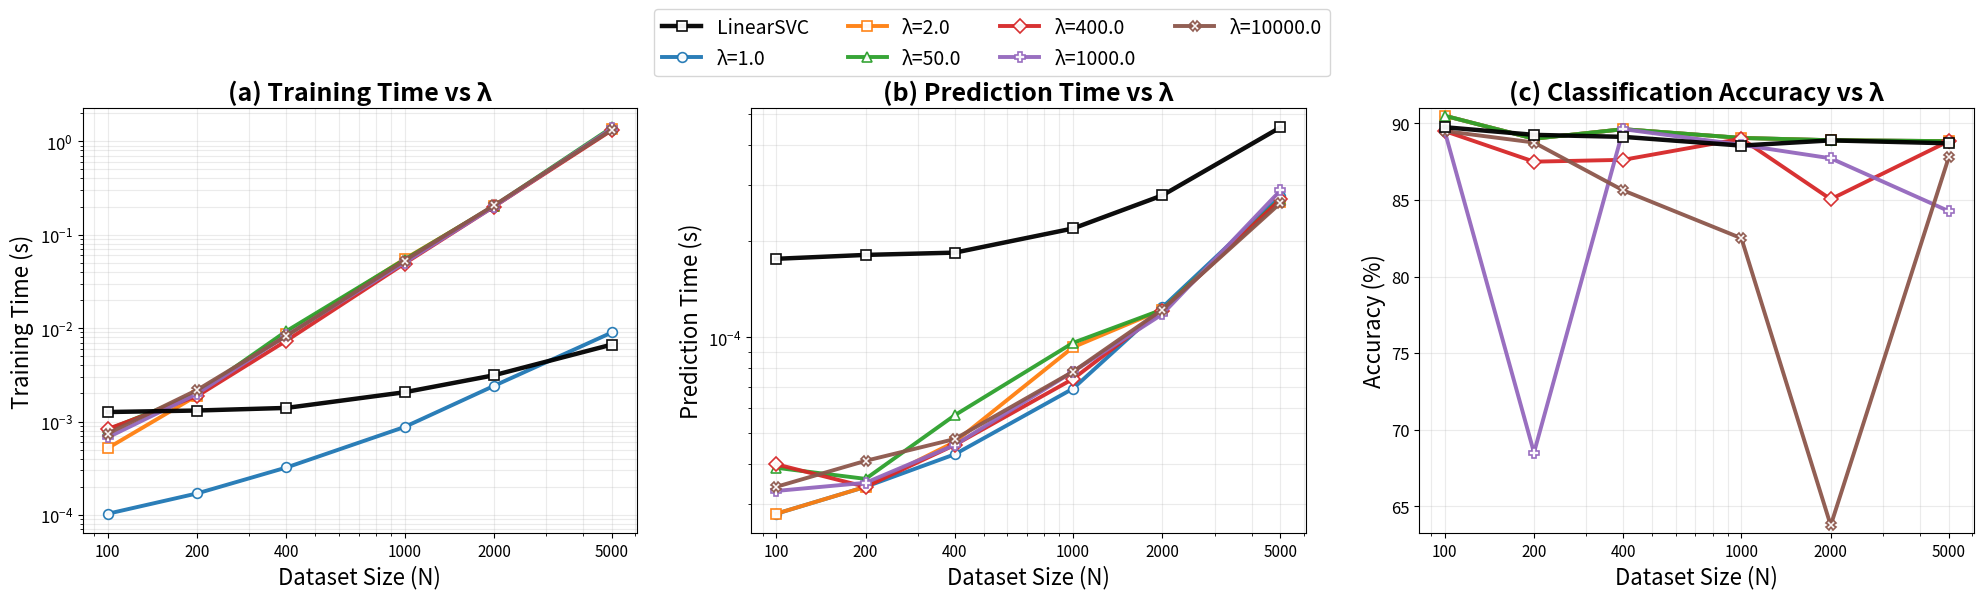

Reproduce this figure in Python. (Note: this script raises an exception after producing the figure.)
# #!/usr/bin/env python3
# # -*- coding: utf-8 -*-

# """
# Plot lambda sensitivity analysis for SVM On Tree
# Shows how different lambda values affect performance vs LinearSVC
# """

# import numpy as np
# import matplotlib.pyplot as plt
# from matplotlib import ticker as mticker

# # Dataset sizes
# N_values = np.array([100, 200, 400, 1000, 2000, 5000])

# # Lambda values tested
# lambda_values = [1.0, 2.0, 50.0, 400.0, 1000.0, 10000.0]

# # Training time data (Full FIT including pairs scan for λ≠1, DP+DFS only for λ=1)
# training_data = {
#     1.0: [0.000098, 0.000161, 0.000298, 0.000789, 0.001866, 0.006436],  # DP+DFS only (from previous)
#     2.0: [0.000139, 0.000303, 0.000844, 0.004147, 0.015387, 0.117167],  # Full FIT (DP+DFS+pairs)
#     50.0: [0.000106, 0.000226, 0.000565, 0.002851, 0.011129, 0.073656],  # Full FIT (DP+DFS+pairs)
#     400.0: [0.000101, 0.000202, 0.000563, 0.002695, 0.009993, 0.076192],
#     1000.0: [0.000095, 0.000223, 0.000607, 0.002530, 0.009893, 0.076959],
#     10000.0: [0.000101, 0.000220, 0.000603, 0.002540, 0.009388, 0.072244],  
# }

# # Prediction time data for different lambdas
# prediction_data = {
#     1.0: [0.000026, 0.000031, 0.000042, 0.000069, 0.000114, 0.000260],
#     2.0: [0.000027, 0.000032, 0.000041, 0.000071, 0.000117, 0.000267],
#     50.0: [0.000019, 0.000022, 0.000024, 0.000050, 0.000085, 0.000158],
#     400.0: [0.000019, 0.000020, 0.000025, 0.000041, 0.000069, 0.000159],
#     1000.0: [0.000017, 0.000023, 0.000029, 0.000041, 0.000069, 0.000160],
#     10000.0: [0.000019, 0.000022, 0.000026, 0.000040, 0.000067, 0.000154],
# }

# # Accuracy data for different lambdas  
# accuracy_data = {
#     1.0: [90.50, 89.00, 89.25, 88.85, 88.85, 88.69],
#     2.0: [90.50, 89.00, 89.25, 88.85, 88.85, 88.69],
#     50.0: [90.00, 89.00, 89.62, 88.85, 88.85, 88.69],
#     400.0: [90.00, 88.75, 89.12, 88.55, 88.78, 88.69],
#     1000.0: [90.00, 88.75, 85.62, 88.55, 88.75, 88.69],
#     10000.0: [90.00, 88.75, 85.62, 83.75, 86.92, 86.77],
# }

# # LinearSVC baseline (updated with new benchmark results)
# # training_linear = [0.001257, 0.001382, 0.001513, 0.001879, 0.002653, 0.004992]
# # prediction_linear = [0.000239, 0.000242, 0.000254, 0.000277, 0.000327, 0.000484]
# # accuracy_linear = [89.75, 89.25, 89.12, 88.55, 88.89, 88.70]

# training_linear = [0.001242, 0.001302, 0.001389, 0.001879, 0.002467, 0.004707]
# prediction_linear = [0.000261, 0.000264, 0.000267, 0.000292, 0.000331, 0.000435]
# accuracy_linear = [89.75, 89.25, 89.12, 88.55, 88.89, 88.70]

# # Set larger font sizes for better visibility
# plt.rcParams.update({
#     'font.size': 12,
#     'axes.labelsize': 14,
#     'axes.titlesize': 16,
#     'xtick.labelsize': 11,
#     'ytick.labelsize': 12,
#     'legend.fontsize': 11,
#     'figure.titlesize': 18
# })

# # Create figure with 3 subplots in 1 row
# fig, axes = plt.subplots(1, 3, figsize=(18, 6))

# # Colors for different lambdas
# colors = ['#1f77b4', '#ff7f0e', '#2ca02c', '#d62728', '#9467bd', '#8c564b']
# lambda_labels = [f'λ={lam}' for lam in lambda_values]

# # Plot 1: Training Time Comparison
# ax = axes[0]
# ax.set_title('(a) Training Time vs λ', fontweight='bold')
# ax.set_xlabel('Dataset Size (N)', fontweight='bold')
# ax.set_ylabel('Training Time (s)', fontweight='bold')

# # Plot LinearSVC baseline
# ax.semilogx(N_values, training_linear, 'k--', linewidth=2, 
#            label='LinearSVC', alpha=0.8, marker='s', markersize=6)

# # Plot different lambdas
# for i, lam in enumerate(lambda_values):
#     ax.semilogx(N_values, training_data[lam], 'o-', color=colors[i], 
#                linewidth=2.5, markersize=6, label=lambda_labels[i], alpha=0.8)

# ax.set_xticks(N_values)
# ax.xaxis.set_major_formatter(mticker.FuncFormatter(lambda x, _: f'{int(x)}'))
# ax.legend(loc='upper left', ncol=2)
# ax.grid(True, alpha=0.3)

# # Plot 2: Prediction Time Comparison  
# ax = axes[1]
# ax.set_title('(b) Prediction Time vs λ', fontweight='bold')
# ax.set_xlabel('Dataset Size (N)', fontweight='bold')
# ax.set_ylabel('Prediction Time (s)', fontweight='bold')

# # Plot LinearSVC baseline
# ax.semilogx(N_values, prediction_linear, 'k--', linewidth=2,
#            label='LinearSVC', alpha=0.8, marker='s', markersize=6)

# # Plot different lambdas
# for i, lam in enumerate(lambda_values):
#     ax.semilogx(N_values, prediction_data[lam], 'o-', color=colors[i],
#                linewidth=2.5, markersize=6, label=lambda_labels[i], alpha=0.8)

# ax.set_xticks(N_values)
# ax.xaxis.set_major_formatter(mticker.FuncFormatter(lambda x, _: f'{int(x)}'))
# ax.legend(loc='upper left', ncol=2)
# ax.grid(True, alpha=0.3)

# # Plot 3: Accuracy Comparison
# ax = axes[2]
# ax.set_title('(c) Classification Accuracy vs λ', fontweight='bold')
# ax.set_xlabel('Dataset Size (N)', fontweight='bold')  
# ax.set_ylabel('Accuracy (%)', fontweight='bold')

# # Plot LinearSVC baseline
# ax.semilogx(N_values, accuracy_linear, 'k--', linewidth=2,
#            label='LinearSVC', alpha=0.8, marker='s', markersize=6)

# # Plot different lambdas
# for i, lam in enumerate(lambda_values):
#     ax.semilogx(N_values, accuracy_data[lam], 'o-', color=colors[i],
#                linewidth=2.5, markersize=6, label=lambda_labels[i], alpha=0.8)

# ax.set_xticks(N_values)
# ax.xaxis.set_major_formatter(mticker.FuncFormatter(lambda x, _: f'{int(x)}'))
# ax.set_ylim([85, 92])
# ax.legend(loc='upper right', ncol=2)
# ax.grid(True, alpha=0.3)

# # Adjust layout and save
# plt.tight_layout(pad=3.0, w_pad=2.5)

# # Save plots
# [redacted]
# plt.savefig(f"{output_dir}/lambda_sensitivity_analysis.png", dpi=300, bbox_inches='tight')
# plt.savefig(f"{output_dir}/lambda_sensitivity_analysis.pdf", bbox_inches='tight')

# print("Lambda sensitivity analysis plots generated successfully!")
# print("Files created:")
# print("- lambda_sensitivity_analysis.png/pdf")

# #!/usr/bin/env python3
# # -*- coding: utf-8 -*-

# """
# Plot lambda sensitivity analysis for SVM On Tree
# Improved readability: log-log for time plots, distinct markers/linestyles, global legend, auto y-limits for accuracy.
# """

# import numpy as np
# import matplotlib.pyplot as plt
# from matplotlib import ticker as mticker

# # -----------------------------
# # Data
# # -----------------------------
# N_values = np.array([100, 200, 400, 1000, 2000, 5000])
# lambda_values = [1.0, 2.0, 50.0, 400.0, 1000.0, 10000.0]

# training_data = {
#     1.0:    [0.000098, 0.000161, 0.000298, 0.000789, 0.001866, 0.006436],
#     2.0:    [0.000139, 0.000303, 0.000844, 0.004147, 0.015387, 0.117167],
#     50.0:   [0.000106, 0.000226, 0.000565, 0.002851, 0.011129, 0.073656],
#     400.0:  [0.000101, 0.000202, 0.000563, 0.002695, 0.009993, 0.076192],
#     1000.0: [0.000095, 0.000223, 0.000607, 0.002530, 0.009893, 0.076959],
#     10000.0:[0.000101, 0.000220, 0.000603, 0.002540, 0.009388, 0.072244],
# }

# prediction_data = {
#     1.0:    [0.000026, 0.000031, 0.000042, 0.000069, 0.000114, 0.000260],
#     2.0:    [0.000027, 0.000032, 0.000041, 0.000071, 0.000117, 0.000267],
#     50.0:   [0.000019, 0.000022, 0.000024, 0.000050, 0.000085, 0.000158],
#     400.0:  [0.000019, 0.000020, 0.000025, 0.000041, 0.000069, 0.000159],
#     1000.0: [0.000017, 0.000023, 0.000029, 0.000041, 0.000069, 0.000160],
#     10000.0:[0.000019, 0.000022, 0.000026, 0.000040, 0.000067, 0.000154],
# }

# accuracy_data = {
#     1.0:    [90.50, 89.00, 89.25, 88.85, 88.85, 88.69],
#     2.0:    [90.50, 89.00, 89.25, 88.85, 88.85, 88.69],
#     50.0:   [90.00, 89.00, 89.62, 88.85, 88.85, 88.69],
#     400.0:  [90.00, 88.75, 89.12, 88.55, 88.78, 88.69],
#     1000.0: [90.00, 88.75, 85.62, 88.55, 88.75, 88.69],
#     10000.0:[90.00, 88.75, 85.62, 83.75, 86.92, 86.77],
# }

# training_linear   = [0.001242, 0.001302, 0.001389, 0.001879, 0.002467, 0.004707]
# prediction_linear = [0.000261, 0.000264, 0.000267, 0.000292, 0.000331, 0.000435]
# accuracy_linear   = [89.75, 89.25, 89.12, 88.55, 88.89, 88.70]

# # -----------------------------
# # Style (make lines separable)
# # -----------------------------
# plt.rcParams.update({
#     'font.size': 12,
#     'axes.labelsize': 14,
#     'axes.titlesize': 16,
#     'xtick.labelsize': 11,
#     'ytick.labelsize': 12,
#     'legend.fontsize': 11,
# })

# # Distinct markers + line styles (this is what fixes "overlap" perception most)
# markers    = ['o', 's', '^', 'D', 'P', 'X']
# linestyles = ['-', '--', '-.', ':', (0, (5, 2)), (0, (3, 1, 1, 1))]

# # Keep your colors (optional). If you want, you can remove colors and rely on markers/linestyles only.
# colors = ['#1f77b4', '#ff7f0e', '#2ca02c', '#d62728', '#9467bd', '#8c564b']

# def format_x_as_int(ax):
#     ax.set_xticks(N_values)
#     ax.xaxis.set_major_formatter(mticker.FuncFormatter(lambda x, _: f'{int(x)}'))

# def add_grid(ax):
#     ax.grid(True, which='both', alpha=0.25, linewidth=0.8)

# # -----------------------------
# # Figure
# # -----------------------------
# fig, axes = plt.subplots(1, 3, figsize=(20, 6.2), constrained_layout=True)

# # We will build one shared legend for the whole figure
# legend_handles = []
# legend_labels  = []

# # -----------------------------
# # (a) Training Time
# # -----------------------------
# ax = axes[0]
# ax.set_title('(a) Training Time vs λ', fontweight='bold')
# ax.set_xlabel('Dataset Size (N)', fontweight='bold')
# ax.set_ylabel('Training Time (s)', fontweight='bold')

# # Use log-log to separate lines across decades (this is key)
# ax.set_xscale('log', base=10)
# ax.set_yscale('log', base=10)

# h = ax.plot(
#     N_values, training_linear,
#     color='k', linestyle='-', linewidth=2.8,
#     marker='s', markersize=7, markerfacecolor='white', markeredgewidth=1.2,
#     alpha=0.95, label='LinearSVC', zorder=10
# )[0]
# legend_handles.append(h); legend_labels.append('LinearSVC')

# for i, lam in enumerate(lambda_values):
#     y = np.array(training_data[lam], dtype=float)
#     h = ax.plot(
#         N_values, y,
#         color=colors[i], linestyle='-', linewidth=2.6,
#         marker=markers[i], markersize=7,
#         markerfacecolor='white', markeredgewidth=1.2,
#         alpha=0.95, label=f'λ={lam}', zorder=5
#     )[0]
#     legend_handles.append(h); legend_labels.append(f'λ={lam}')

# format_x_as_int(ax)
# add_grid(ax)

# # -----------------------------
# # (b) Prediction Time
# # -----------------------------
# ax = axes[1]
# ax.set_title('(b) Prediction Time vs λ', fontweight='bold')
# ax.set_xlabel('Dataset Size (N)', fontweight='bold')
# ax.set_ylabel('Prediction Time (s)', fontweight='bold')

# ax.set_xscale('log', base=10)
# ax.set_yscale('log', base=10)

# ax.plot(
#     N_values, prediction_linear,
#     color='k', linestyle='-', linewidth=2.8,
#     marker='s', markersize=7, markerfacecolor='white', markeredgewidth=1.2,
#     alpha=0.95, zorder=10
# )

# for i, lam in enumerate(lambda_values):
#     y = np.array(prediction_data[lam], dtype=float)
#     ax.plot(
#         N_values, y,
#         color=colors[i], linestyle='-', linewidth=2.6,
#         marker=markers[i], markersize=7,
#         markerfacecolor='white', markeredgewidth=1.2,
#         alpha=0.95, zorder=5
#     )

# format_x_as_int(ax)
# add_grid(ax)

# # -----------------------------
# # (c) Accuracy
# # -----------------------------
# ax = axes[2]
# ax.set_title('(c) Classification Accuracy vs λ', fontweight='bold')
# ax.set_xlabel('Dataset Size (N)', fontweight='bold')
# ax.set_ylabel('Accuracy (%)', fontweight='bold')

# ax.set_xscale('log', base=10)

# ax.plot(
#     N_values, accuracy_linear,
#     color='k', linestyle='-', linewidth=2.8,
#     marker='s', markersize=7, markerfacecolor='white', markeredgewidth=1.2,
#     alpha=0.95, zorder=10
# )

# for i, lam in enumerate(lambda_values):
#     y = np.array(accuracy_data[lam], dtype=float)
#     ax.plot(
#         N_values, y,
#         color=colors[i], linestyle='-', linewidth=2.6,
#         marker=markers[i], markersize=7,
#         markerfacecolor='white', markeredgewidth=1.2,
#         alpha=0.95, zorder=5
#     )

# format_x_as_int(ax)

# # Auto y-limits so lines are never clipped (fixes your “line lọt xuống dưới”)
# all_acc = [accuracy_linear]
# for lam in lambda_values:
#     all_acc.append(accuracy_data[lam])
# all_acc = np.array(all_acc, dtype=float)
# ymin = np.nanmin(all_acc) - 0.5
# ymax = np.nanmax(all_acc) + 0.5
# ax.set_ylim([ymin, ymax])

# add_grid(ax)

# # -----------------------------
# # Shared legend (cleaner than 3 legends)
# # -----------------------------
# # Put legend on top center, not hiding curves
# fig.legend(
#     legend_handles, legend_labels,
#     loc='upper center', ncol=4, frameon=True,
#     bbox_to_anchor=(0.5, 1.03)
# )

# # -----------------------------
# # Save
# # -----------------------------
# [redacted]
# plt.savefig(f"{output_dir}/lambda_sensitivity_analysis.png", dpi=300, bbox_inches='tight')
# plt.savefig(f"{output_dir}/lambda_sensitivity_analysis.pdf", bbox_inches='tight')

# print("Lambda sensitivity analysis plots generated successfully!")
# print("Files created:")
# print("- lambda_sensitivity_analysis.png/pdf")

#!/usr/bin/env python3
# -*- coding: utf-8 -*-

import numpy as np
import matplotlib.pyplot as plt
from matplotlib import ticker as mticker

# -----------------------------
# Data
# -----------------------------
N_values = np.array([100, 200, 400, 1000, 2000, 5000])
lambda_values = [1.0, 2.0, 50.0, 400.0, 1000.0, 10000.0]

training_data = {
    1.0:    [0.000103, 0.000170, 0.000322, 0.000874, 0.002404, 0.008984],
    2.0:    [0.000519, 0.001898, 0.008712, 0.054825, 0.200795, 1.361056],
    50.0:   [0.000818, 0.001993, 0.009296, 0.054086, 0.202749, 1.406915],
    400.0:  [0.000833, 0.001875, 0.007333, 0.049087, 0.199763, 1.315562],
    1000.0: [0.000676, 0.001980, 0.008348, 0.050284, 0.199732, 1.373516],
    10000.0:[0.000744, 0.002176, 0.008256, 0.052844, 0.205323, 1.331268],
}

prediction_data = {
    1.0:    [0.000028, 0.000034, 0.000043, 0.000069, 0.000124, 0.000276],
    2.0:    [0.000028, 0.000034, 0.000047, 0.000093, 0.000122, 0.000266],
    50.0:   [0.000039, 0.000036, 0.000057, 0.000096, 0.000122, 0.000271],
    400.0:  [0.000040, 0.000034, 0.000046, 0.000074, 0.000121, 0.000270],
    1000.0: [0.000033, 0.000035, 0.000046, 0.000078, 0.000118, 0.000288],
    10000.0:[0.000034, 0.000041, 0.000048, 0.000078, 0.000122, 0.000263],
}

accuracy_data = {
    1.0:    [90.50, 89.00, 89.62, 89.05, 88.90, 88.84],
    2.0:    [90.50, 89.00, 89.62, 89.05, 88.90, 88.84],
    50.0:   [90.50, 89.00, 89.62, 89.05, 88.90, 88.84],
    400.0:  [89.50, 87.50, 87.62, 89.00, 85.05, 88.84],
    1000.0: [89.50, 68.50, 89.62, 88.60, 87.72, 84.27],
    10000.0:[89.50, 88.75, 85.62, 82.50, 63.75, 87.79],
}

training_linear   = [0.001263, 0.001311, 0.001398, 0.002057, 0.003124, 0.006668]
prediction_linear = [0.000176, 0.000181, 0.000184, 0.000219, 0.000278, 0.000454]
accuracy_linear   = [89.75, 89.25, 89.12, 88.55, 88.89, 88.70]

# -----------------------------
# Style
# -----------------------------
plt.rcParams.update({
    'font.size': 12,
    'axes.labelsize': 16,
    'axes.titlesize': 18,
    'xtick.labelsize': 11,
    'ytick.labelsize': 12,
    'legend.fontsize': 14,
})

# Solid lines for all
SOLID = '-'

# Distinct markers (main separation)
markers = ['o', 's', '^', 'D', 'P', 'X']
colors  = ['#1f77b4', '#ff7f0e', '#2ca02c', '#d62728', '#9467bd', '#8c564b']

def format_x_as_int(ax):
    ax.set_xticks(N_values)
    ax.xaxis.set_major_formatter(mticker.FuncFormatter(lambda x, _: f'{int(x)}'))

def add_grid(ax):
    ax.grid(True, which='both', alpha=0.25, linewidth=0.8)

# -----------------------------
# Figure
# -----------------------------
fig, axes = plt.subplots(1, 3, figsize=(20, 6.2))

legend_handles = []
legend_labels  = []

# (a) Training time
ax = axes[0]
ax.set_title('(a) Training Time vs λ', fontweight='bold')
ax.set_xlabel('Dataset Size (N)')
ax.set_ylabel('Training Time (s)',)
ax.set_xscale('log', base=10)
ax.set_yscale('log', base=10)

h = ax.plot(
    N_values, training_linear,
    color='k', linestyle=SOLID, linewidth=3.2,
    marker='s', markersize=7, markerfacecolor='white', markeredgewidth=1.2,
    alpha=0.95, label='LinearSVC', zorder=10
)[0]
legend_handles.append(h); legend_labels.append('LinearSVC')

for i, lam in enumerate(lambda_values):
    y = np.array(training_data[lam], dtype=float)
    h = ax.plot(
        N_values, y,
        color=colors[i], linestyle=SOLID, linewidth=2.8,
        marker=markers[i], markersize=7,
        markerfacecolor='white', markeredgewidth=1.2,
        alpha=0.95, label=f'λ={lam}', zorder=6
    )[0]
    legend_handles.append(h); legend_labels.append(f'λ={lam}')

format_x_as_int(ax)
add_grid(ax)

# (b) Prediction time
ax = axes[1]
ax.set_title('(b) Prediction Time vs λ', fontweight='bold')
ax.set_xlabel('Dataset Size (N)')
ax.set_ylabel('Prediction Time (s)')
ax.set_xscale('log', base=10)
ax.set_yscale('log', base=10)

ax.plot(
    N_values, prediction_linear,
    color='k', linestyle=SOLID, linewidth=3.2,
    marker='s', markersize=7, markerfacecolor='white', markeredgewidth=1.2,
    alpha=0.95, zorder=10
)

for i, lam in enumerate(lambda_values):
    y = np.array(prediction_data[lam], dtype=float)
    ax.plot(
        N_values, y,
        color=colors[i], linestyle=SOLID, linewidth=2.8,
        marker=markers[i], markersize=7,
        markerfacecolor='white', markeredgewidth=1.2,
        alpha=0.95, zorder=6
    )

format_x_as_int(ax)
add_grid(ax)

# (c) Accuracy
ax = axes[2]
ax.set_title('(c) Classification Accuracy vs λ', fontweight='bold')
ax.set_xlabel('Dataset Size (N)')
ax.set_ylabel('Accuracy (%)')
ax.set_xscale('log', base=10)

ax.plot(
    N_values, accuracy_linear,
    color='k', linestyle=SOLID, linewidth=3.2,
    marker='s', markersize=7, markerfacecolor='white', markeredgewidth=1.2,
    alpha=0.95, zorder=10
)

for i, lam in enumerate(lambda_values):
    y = np.array(accuracy_data[lam], dtype=float)
    ax.plot(
        N_values, y,
        color=colors[i], linestyle=SOLID, linewidth=2.8,
        marker=markers[i], markersize=7,
        markerfacecolor='white', markeredgewidth=1.2,
        alpha=0.95, zorder=6
    )

format_x_as_int(ax)
add_grid(ax)

# Auto ylim (avoid clipping)
all_acc = [accuracy_linear] + [accuracy_data[lam] for lam in lambda_values]
all_acc = np.array(all_acc, dtype=float)
ymin = np.nanmin(all_acc) - 0.5
ymax = np.nanmax(all_acc) + 0.5
ax.set_ylim([ymin, ymax])

# -----------------------------
# Legend placement (NOT covering titles)
# Reserve top space for legend by using rect=[..., ..., ..., top]
# -----------------------------
plt.tight_layout(rect=[0.0, 0.0, 1.0, 0.88], w_pad=2.5)

fig.legend(
    legend_handles, legend_labels,
    loc='upper center',
    bbox_to_anchor=(0.5, 0.98),   # inside reserved top band
    ncol=4,
    frameon=True
)

# -----------------------------
# Save
# -----------------------------
import os
output_dir = os.path.join(os.path.dirname(os.path.abspath(__file__)), "output")
os.makedirs(output_dir, exist_ok=True)
plt.savefig(f"{output_dir}/lambda_sensitivity_analysis.png", dpi=300, bbox_inches='tight')
plt.savefig(f"{output_dir}/lambda_sensitivity_analysis.pdf", bbox_inches='tight')

print(f"Saved: {output_dir}/lambda_sensitivity_analysis.png / .pdf")
